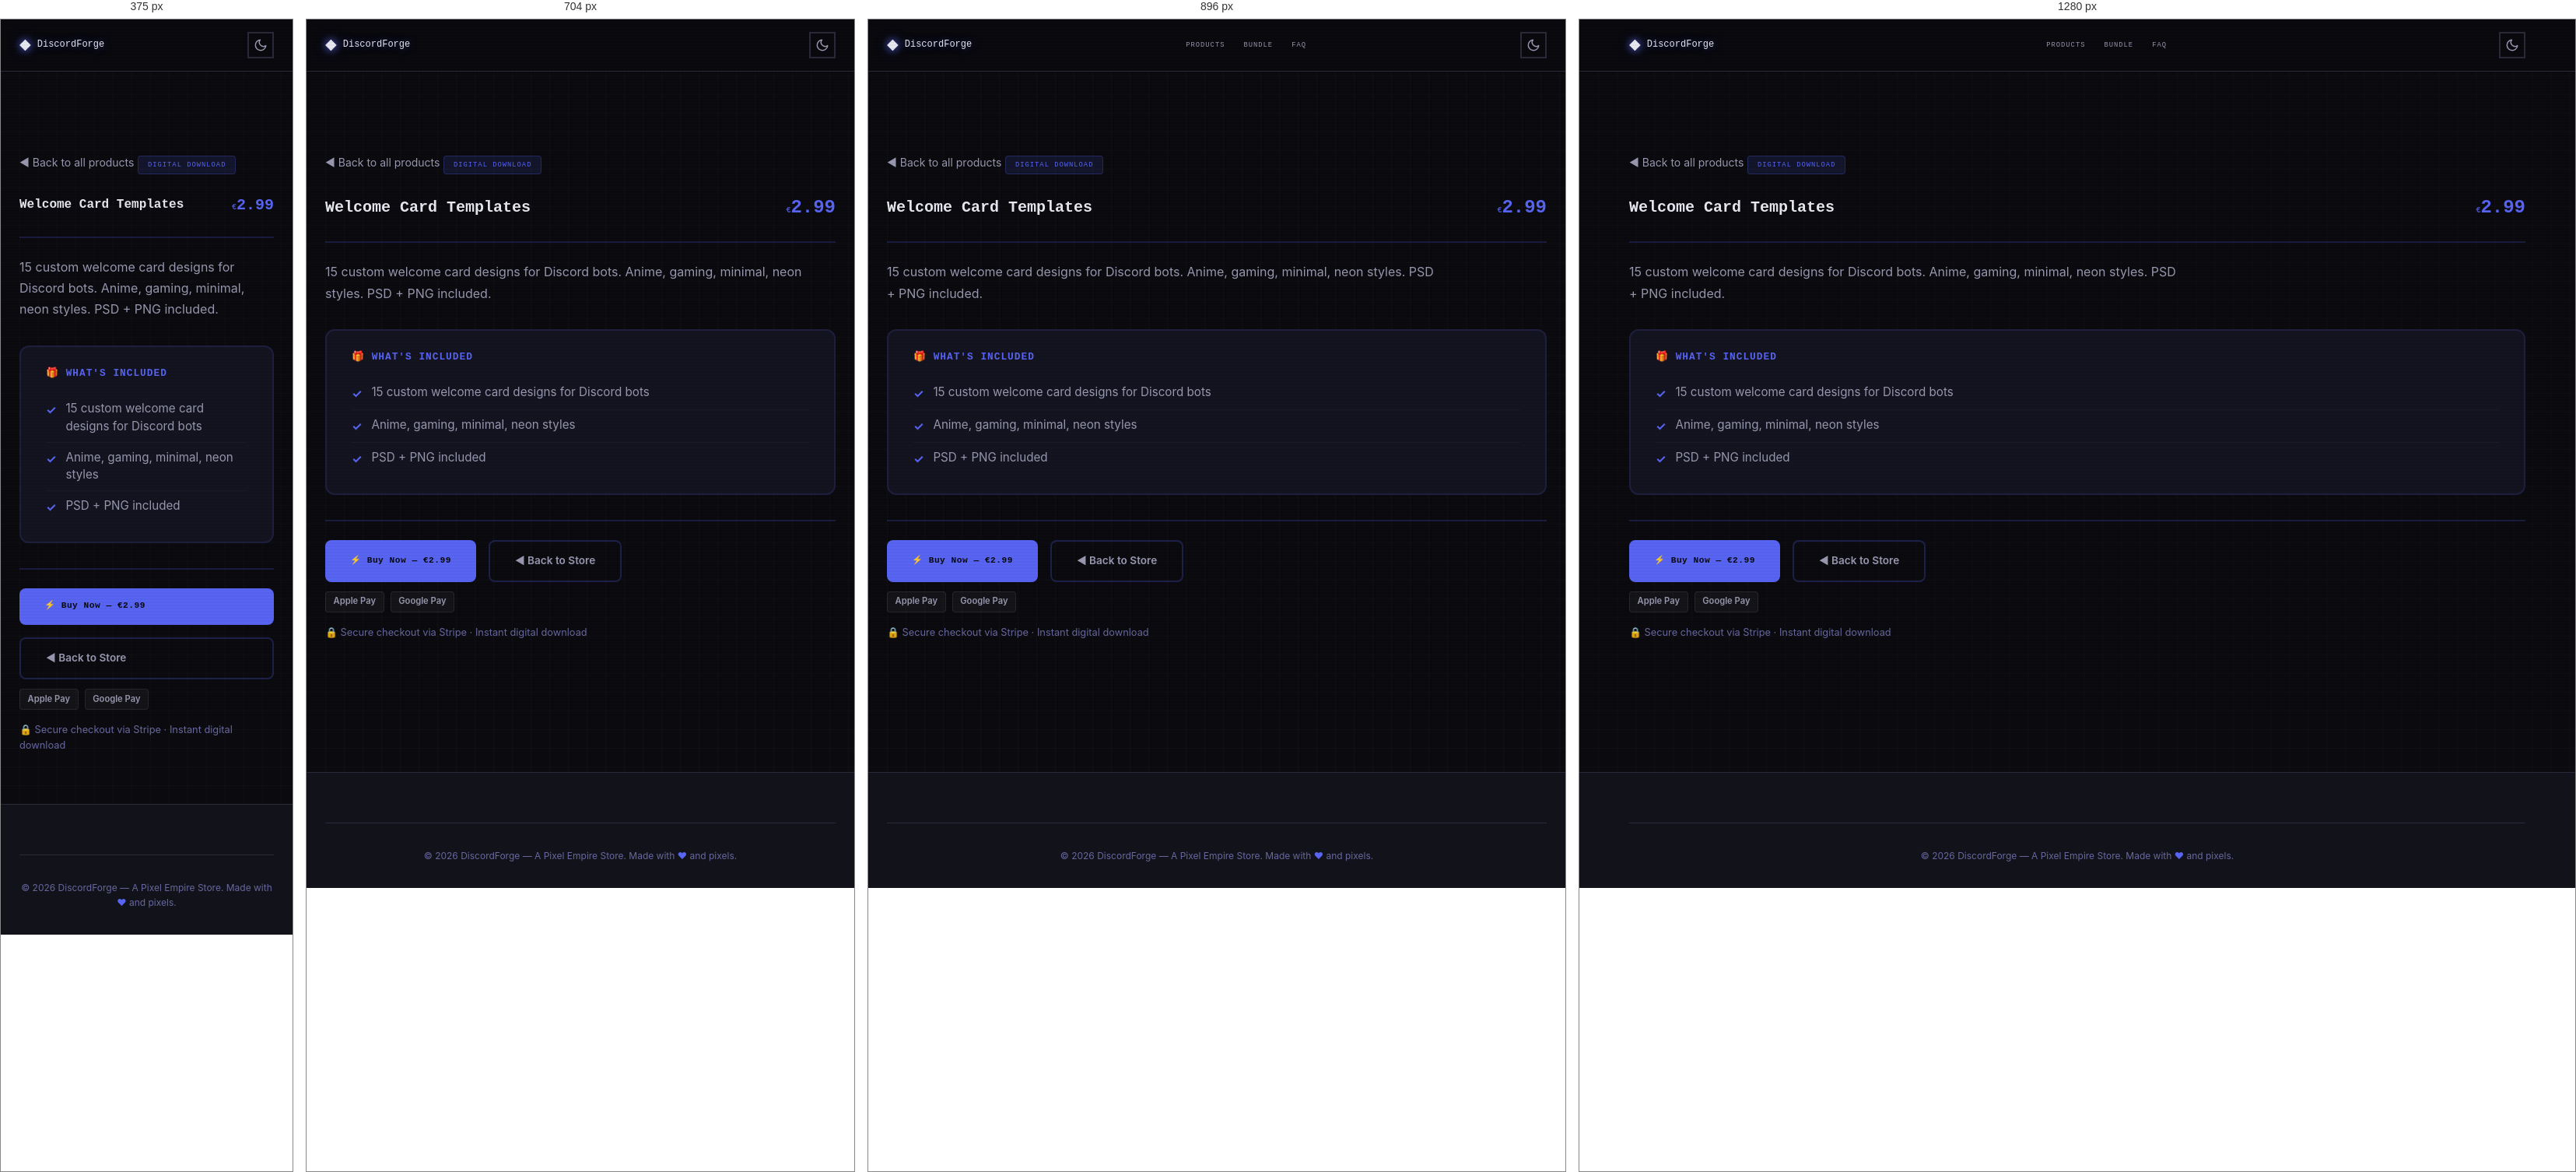
Rendered at 375 px, 704 px, 896 px and 1280 px, left to right.

<!-- file: preview-welcome-card-templates.html -->
<!DOCTYPE html>
<html lang="en" data-theme="dark">
<head>
  <meta charset="UTF-8">
  <meta name="viewport" content="width=device-width, initial-scale=1.0">
  <meta name="description" content="Welcome Card Templates — 15 custom welcome card designs for Discord bots. Anime, gaming, minimal, neon styles. PSD + PNG included.">
  <meta name="author" content="Pixel Empire">
  <meta name="theme-color" content="#5865f2">

  <title>Welcome Card Templates — DiscordForge</title>

  <link rel="canonical" href="https://inity13.github.io/pixel-discord-forge/preview-welcome-card-templates.html">
  <meta property="og:title" content="Welcome Card Templates — DiscordForge">
  <meta property="og:description" content="15 custom welcome card designs for Discord bots. Anime, gaming, minimal, neon styles. PSD + PNG included.">
  <meta property="og:type" content="product">
  <meta property="og:url" content="https://inity13.github.io/pixel-discord-forge/preview-welcome-card-templates.html">
  <meta property="og:image" content="https://inity13.github.io/pixel-discord-forge/og-image.svg">
  <meta property="og:image:width" content="1200">
  <meta property="og:image:height" content="630">
  <meta property="og:site_name" content="DiscordForge">
  <meta name="twitter:card" content="summary_large_image">
  <meta name="twitter:title" content="Welcome Card Templates — DiscordForge">
  <meta name="twitter:description" content="15 custom welcome card designs for Discord bots. Anime, gaming, minimal, neon styles. PSD + PNG included.">
  <meta name="twitter:image" content="https://inity13.github.io/pixel-discord-forge/og-image.svg">

  <script defer data-domain="inity13.github.io" src="https://plausible.io/js/script.js"></script>

  <!-- Google Fonts: Press Start 2P + Inter -->
  <link rel="preconnect" href="https://fonts.googleapis.com">
  <link rel="preconnect" href="https://fonts.gstatic.com" crossorigin>
  <link href="https://fonts.googleapis.com/css2?family=Inter:wght@400;500;600;700&family=Press+Start+2P&display=swap" rel="stylesheet">

  <link rel="stylesheet" href="style.css">

  <script type="application/ld+json">
  {
  "@context": "https://schema.org",
  "@type": "Product",
  "name": "Welcome Card Templates",
  "description": "15 custom welcome card designs for Discord bots. Anime, gaming, minimal, neon styles. PSD + PNG included.",
  "url": "https://inity13.github.io/pixel-discord-forge/preview-welcome-card-templates.html",
  "brand": {
    "@type": "Brand",
    "name": "DiscordForge"
  },
  "offers": {
    "@type": "Offer",
    "price": "2.99",
    "priceCurrency": "EUR",
    "availability": "https://schema.org/InStock",
    "url": "https://buy.stripe.com/fZu4gz8qP5KKbFw5m9gjF3E"
  }
}
  </script>

  <style>
    .preview-page {
      padding-top: calc(var(--header-height, 72px) + 2rem);
      padding-bottom: 4rem;
      min-height: 100vh;
    }
    .preview-back {
      display: inline-flex;
      align-items: center;
      gap: 0.5rem;
      margin-bottom: 1.5rem;
      color: var(--text-secondary, #a0a0cc);
      font-size: 0.875rem;
      text-decoration: none;
      transition: color 0.2s;
      font-family: 'Inter', sans-serif;
    }
    .preview-back:hover { color: #5865f2; }
    .preview-header {
      display: flex;
      flex-wrap: wrap;
      align-items: center;
      justify-content: space-between;
      gap: 1rem;
      margin-bottom: 1.5rem;
      padding-bottom: 1.5rem;
      border-bottom: 2px solid #5865f233;
    }
    .preview-header h1 {
      margin: 0;
      font-family: 'Press Start 2P', monospace;
      font-size: 1.25rem;
      color: var(--text-primary, #eaeaff);
      line-height: 1.6;
    }
    .preview-price {
      font-family: 'Press Start 2P', monospace;
      font-size: 1.5rem;
      font-weight: 800;
      color: #5865f2;
    }
    .preview-desc {
      color: var(--text-secondary, #a0a0cc);
      margin-bottom: 2rem;
      font-size: 1rem;
      line-height: 1.7;
      max-width: 70ch;
      font-family: 'Inter', sans-serif;
    }
    .preview-badge {
      display: inline-block;
      padding: 0.25rem 0.75rem;
      border-radius: 4px;
      font-family: 'Press Start 2P', monospace;
      font-size: 0.55rem;
      letter-spacing: 1px;
      background: #5865f220;
      color: #5865f2;
      border: 1px solid #5865f240;
      margin-bottom: 1.5rem;
    }
    .whats-included {
      background: var(--surface-2, #141420);
      border: 2px solid #5865f225;
      border-radius: 12px;
      padding: 1.5rem 2rem;
      margin-bottom: 2rem;
    }
    .whats-included h2 {
      font-family: 'Press Start 2P', monospace;
      font-size: 0.8rem;
      color: #5865f2;
      margin: 0 0 1rem 0;
      letter-spacing: 1px;
    }
    .whats-included ul {
      list-style: none;
      padding: 0;
      margin: 0;
    }
    .whats-included li {
      padding: 0.5rem 0;
      color: var(--text-secondary, #a0a0cc);
      font-family: 'Inter', sans-serif;
      font-size: 0.95rem;
      line-height: 1.5;
      border-bottom: 1px solid #ffffff08;
      display: flex;
      align-items: flex-start;
      gap: 0.75rem;
    }
    .whats-included li:last-child { border-bottom: none; }
    .check-icon {
      color: #5865f2;
      font-weight: bold;
      flex-shrink: 0;
      margin-top: 2px;
    }
    .preview-actions {
      display: flex;
      flex-wrap: wrap;
      gap: 1rem;
      margin-top: 2rem;
      padding-top: 1.5rem;
      border-top: 2px solid #5865f233;
    }
    .preview-buy-btn {
      display: inline-flex;
      align-items: center;
      gap: 0.5rem;
      padding: 0.9rem 2rem;
      background: #5865f2;
      color: #0A0A0F;
      border: none;
      border-radius: 8px;
      font-family: 'Press Start 2P', monospace;
      font-size: 0.7rem;
      font-weight: 700;
      text-decoration: none;
      cursor: pointer;
      transition: opacity 0.2s, transform 0.2s;
      letter-spacing: 0.5px;
    }
    .preview-buy-btn:hover { opacity: 0.9; transform: translateY(-1px); }
    .preview-back-btn {
      display: inline-flex;
      align-items: center;
      gap: 0.5rem;
      padding: 0.9rem 2rem;
      background: transparent;
      color: var(--text-secondary, #a0a0cc);
      border: 2px solid #5865f240;
      border-radius: 8px;
      font-family: 'Inter', sans-serif;
      font-size: 0.85rem;
      font-weight: 600;
      text-decoration: none;
      transition: border-color 0.2s, color 0.2s;
    }
    .preview-back-btn:hover { border-color: #5865f2; color: #5865f2; }
    .pay-badges {
      display: flex;
      gap: 0.5rem;
      margin-top: 0.75rem;
    }
    .pay-badge {
      display: inline-block;
      padding: 0.2rem 0.6rem;
      border-radius: 4px;
      font-size: 0.7rem;
      font-weight: 600;
      background: #ffffff0a;
      color: var(--text-secondary, #a0a0cc);
      border: 1px solid #ffffff15;
      font-family: 'Inter', sans-serif;
    }
    .trust-line {
      margin-top: 1rem;
      font-size: 0.8rem;
      color: var(--text-muted, #666688);
      font-family: 'Inter', sans-serif;
    }
    @media (max-width: 640px) {
      .preview-header h1 { font-size: 1rem; }
      .preview-price { font-size: 1.25rem; }
      .preview-actions { flex-direction: column; }
    }
  </style>
</head>
<body>
  <!-- Floating pixel decorations -->
  <div class="floating-pixels" aria-hidden="true"></div>

  <!-- Header -->
  <header class="site-header" role="banner">
    <div class="container header-inner">
      <a href="index.html" class="logo" aria-label="DiscordForge home">
        <span class="logo-icon" aria-hidden="true">&#9670;</span>
        DiscordForge
      </a>
      <nav class="nav-desktop" aria-label="Main navigation">
        <a href="index.html#products">Products</a>
        <a href="index.html#bundle">Bundle</a>
        <a href="index.html#faq">FAQ</a>
      </nav>
      <div class="header-actions">
        <button class="theme-toggle" aria-label="Toggle dark/light mode">
          <svg class="icon-moon" width="18" height="18" viewBox="0 0 24 24" fill="none" stroke="currentColor" stroke-width="2" stroke-linecap="round" stroke-linejoin="round" aria-hidden="true"><path d="M21 12.79A9 9 0 1111.21 3 7 7 0 0021 12.79z"/></svg>
          <svg class="icon-sun" width="18" height="18" viewBox="0 0 24 24" fill="none" stroke="currentColor" stroke-width="2" stroke-linecap="round" stroke-linejoin="round" aria-hidden="true"><circle cx="12" cy="12" r="5"/><line x1="12" y1="1" x2="12" y2="3"/><line x1="12" y1="21" x2="12" y2="23"/><line x1="4.22" y1="4.22" x2="5.64" y2="5.64"/><line x1="18.36" y1="18.36" x2="19.78" y2="19.78"/><line x1="1" y1="12" x2="3" y2="12"/><line x1="21" y1="12" x2="23" y2="12"/><line x1="4.22" y1="19.78" x2="5.64" y2="18.36"/><line x1="18.36" y1="5.64" x2="19.78" y2="4.22"/></svg>
        </button>
      </div>
    </div>
  </header>

  <main class="preview-page">
    <div class="container">
      <a href="index.html#products" class="preview-back">&#9668; Back to all products</a>

      <span class="preview-badge">DIGITAL DOWNLOAD</span>

      <div class="preview-header">
        <div>
          <h1>Welcome Card Templates</h1>
        </div>
        <span class="preview-price"><span class="currency">&euro;</span>2.99</span>
      </div>

      <p class="preview-desc">15 custom welcome card designs for Discord bots. Anime, gaming, minimal, neon styles. PSD + PNG included.</p>

      <div class="whats-included">
        <h2>&#127873; WHAT'S INCLUDED</h2>
        <ul>
            <li><span class="check-icon">&#10003;</span> 15 custom welcome card designs for Discord bots</li>
            <li><span class="check-icon">&#10003;</span> Anime, gaming, minimal, neon styles</li>
            <li><span class="check-icon">&#10003;</span> PSD + PNG included</li>
        </ul>
      </div>

      <div class="preview-actions">
        <a href="https://buy.stripe.com/fZu4gz8qP5KKbFw5m9gjF3E" class="preview-buy-btn">&#9889; Buy Now &mdash; &euro;2.99</a>
        <a href="index.html#products" class="preview-back-btn">&#9668; Back to Store</a>
      </div>
      <div class="pay-badges">
        <span class="pay-badge">Apple Pay</span>
        <span class="pay-badge">Google Pay</span>
      </div>
      <p class="trust-line">&#128274; Secure checkout via Stripe &middot; Instant digital download</p>
    </div>
  </main>

  <!-- Footer -->
  <footer class="site-footer" role="contentinfo">
    <div class="container">
      <div class="footer-bottom">
        <p>&copy; 2026 DiscordForge &mdash; A Pixel Empire Store. Made with <span class="pixel-heart" aria-label="love">&#9829;</span> and pixels.</p>
      </div>
    </div>
  </footer>

  <script src="script.js"></script>
</body>
</html>

/* @media block from style.css */
@media (min-width: 768px) {
  .nav-desktop {
    display: flex;
  }
  .mobile-menu-btn {
    display: none;
  }
}

/* @media block from style.css */
@media (min-width: 640px) {
  .product-grid {
    grid-template-columns: repeat(2, 1fr);
  }
}

/* @media block from style.css */
@media (min-width: 1024px) {
  .product-grid {
    grid-template-columns: repeat(3, 1fr);
  }
}

/* @media block from style.css */
@media (min-width: 640px) {
  .cross-sell-grid {
    grid-template-columns: repeat(3, 1fr);
  }
}

/* @media block from style.css */
@media (min-width: 640px) {
  .footer-grid {
    grid-template-columns: repeat(3, 1fr);
  }
}

/* @media block from style.css */
@media (max-width: 640px) {
  .hero {
    padding: var(--space-3xl) 0;
    min-height: auto;
  }

  .hero-stats {
    gap: var(--space-lg);
  }

  .bundle-card {
    padding: var(--space-lg);
  }

  .section {
    padding: var(--space-3xl) 0;
  }
}